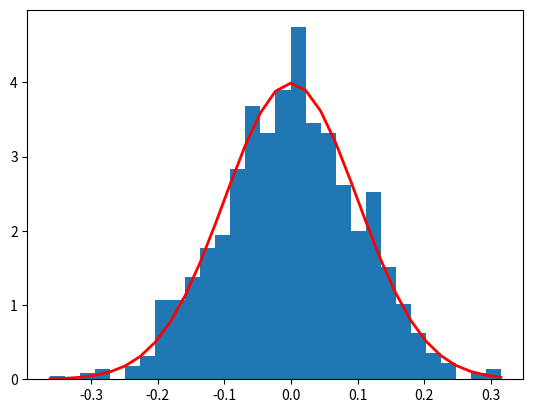

The script that saved this image:
import numpy as np
import matplotlib.pyplot as plt
a = np.random.normal(loc = 0, scale = 1, size = (1,32000))
mu, sigma = 0, 0.1
s = np.random.normal(mu, sigma, 1000)
abs(mu - np.mean(s)) < 0.01
abs(sigma - np.std(s, ddof=1)) < 0.01

count, bins, ignored = plt.hist(s, 30, density=True)
plt.plot(bins, 1/(sigma * np.sqrt(2 * np.pi)) *
np.exp( - (bins - mu)**2 / (2 * sigma**2) ),
linewidth=2, color='r')
plt.show()
